Dataset: Dataset_correctly_classified_E (GitHub, madebynanditaaa/bacnet-flask). Classes: Clostridium perfringens, Enterococcus faecalis, Enterococcus faecium, Escherichia coli, Listeria monocytogenes, Proteus, Pseudomonas aeruginosa, Staphylococcus aureus.

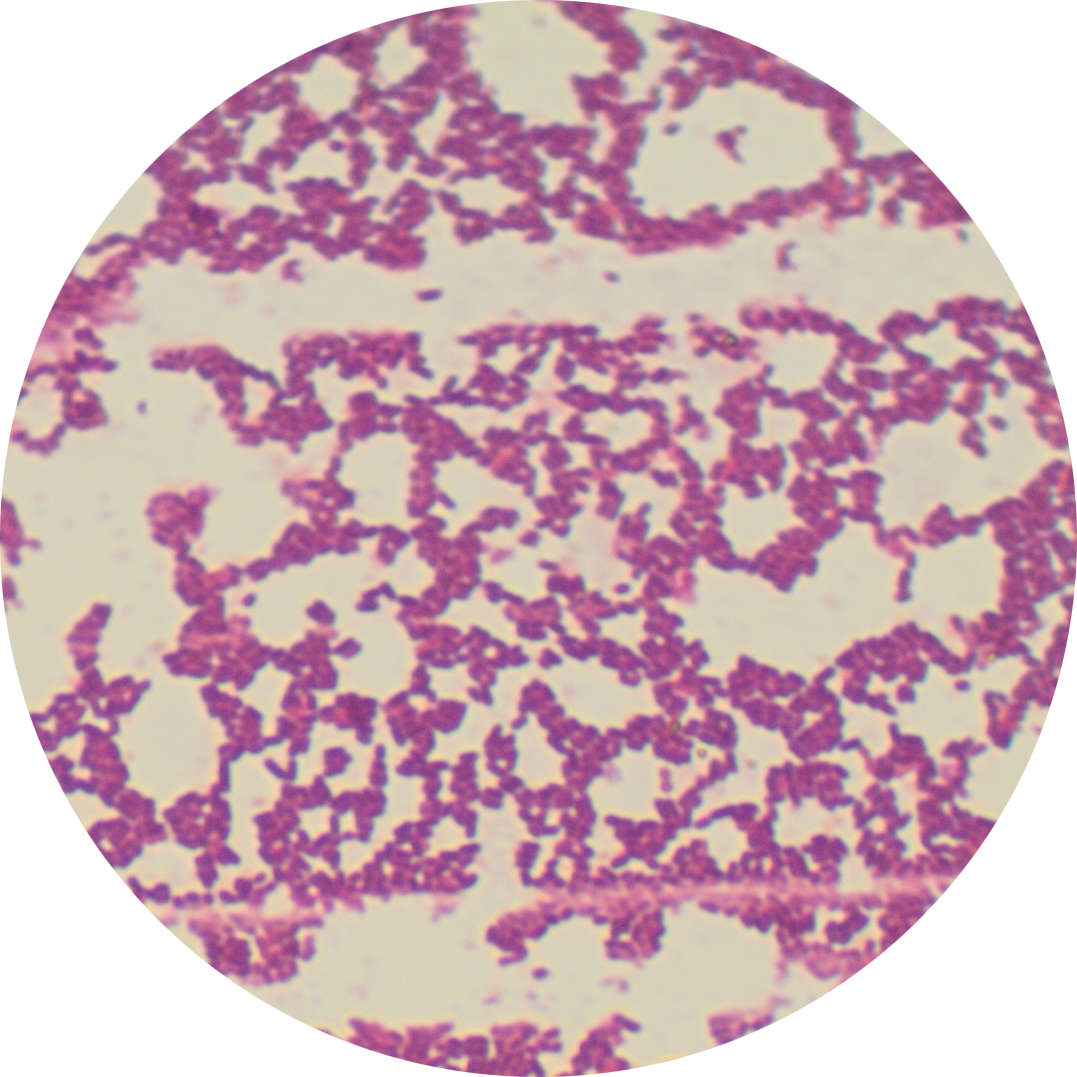
Label: Listeria monocytogenes

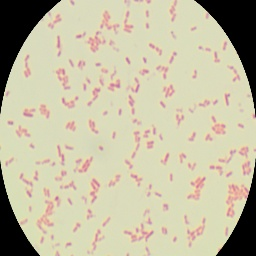
Label: Escherichia coli

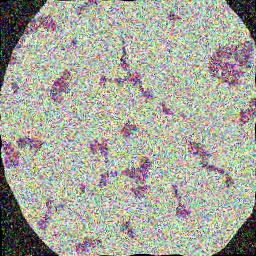
Label: Enterococcus faecalis

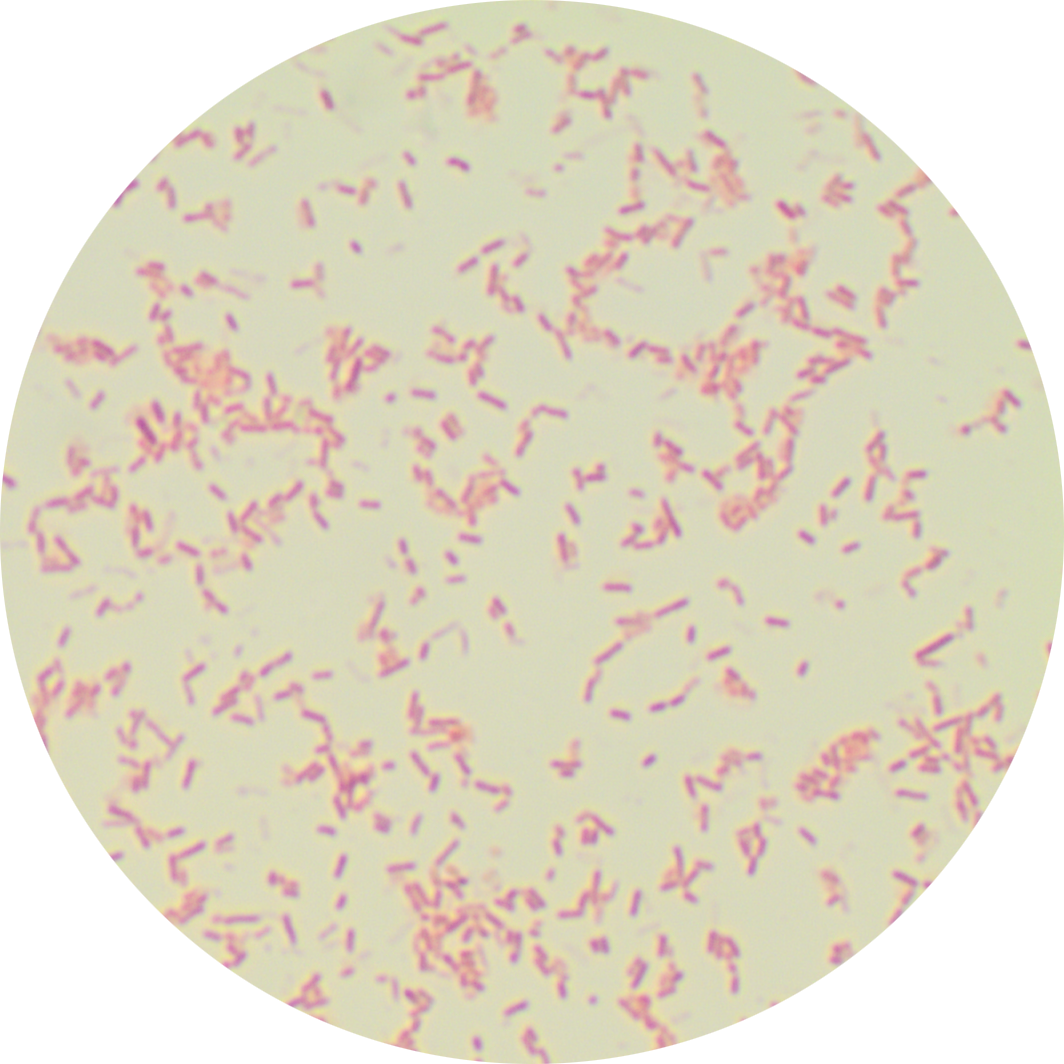
Label: Pseudomonas aeruginosa

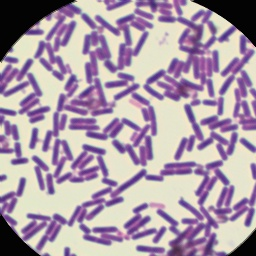
Label: Clostridium perfringens

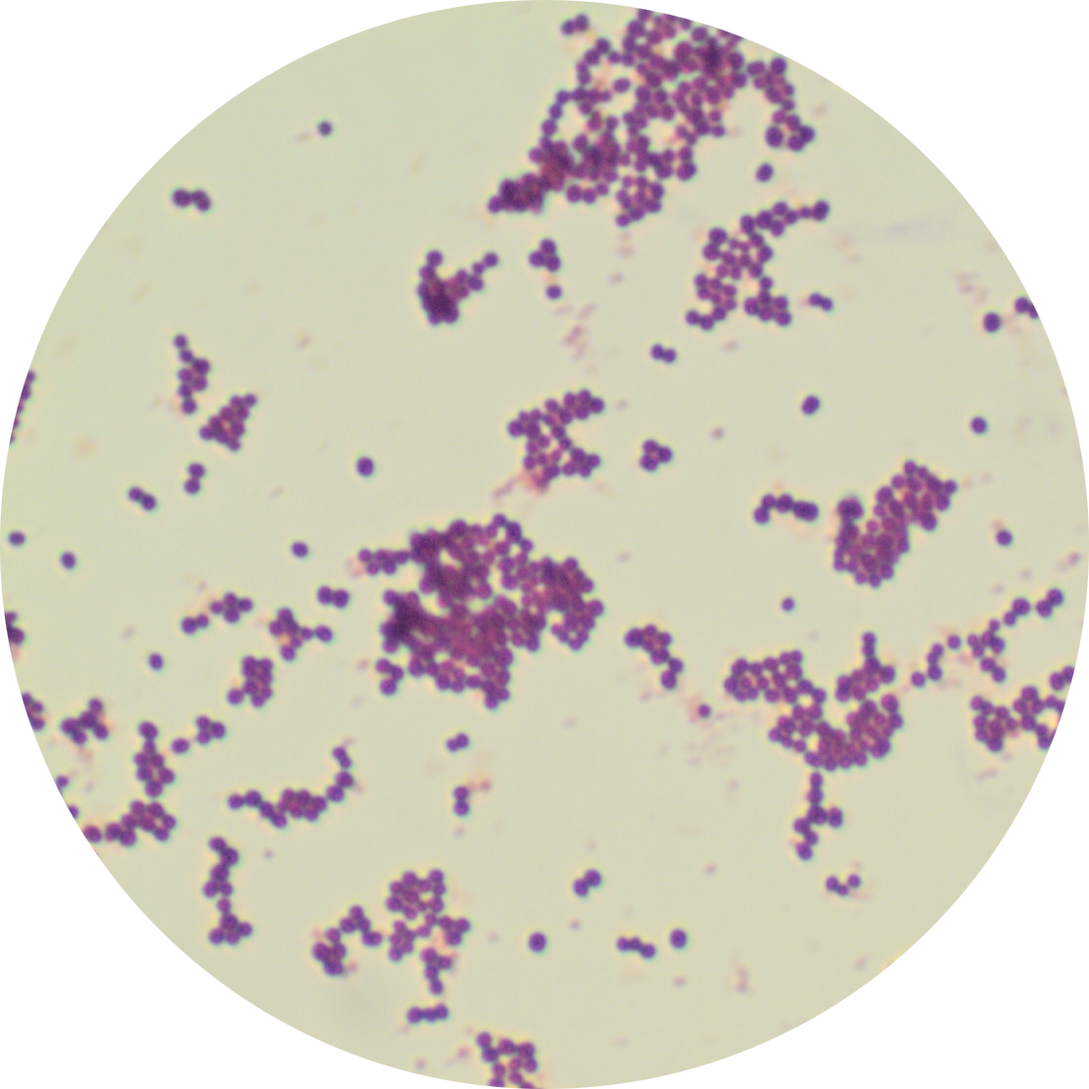
Label: Staphylococcus aureus
